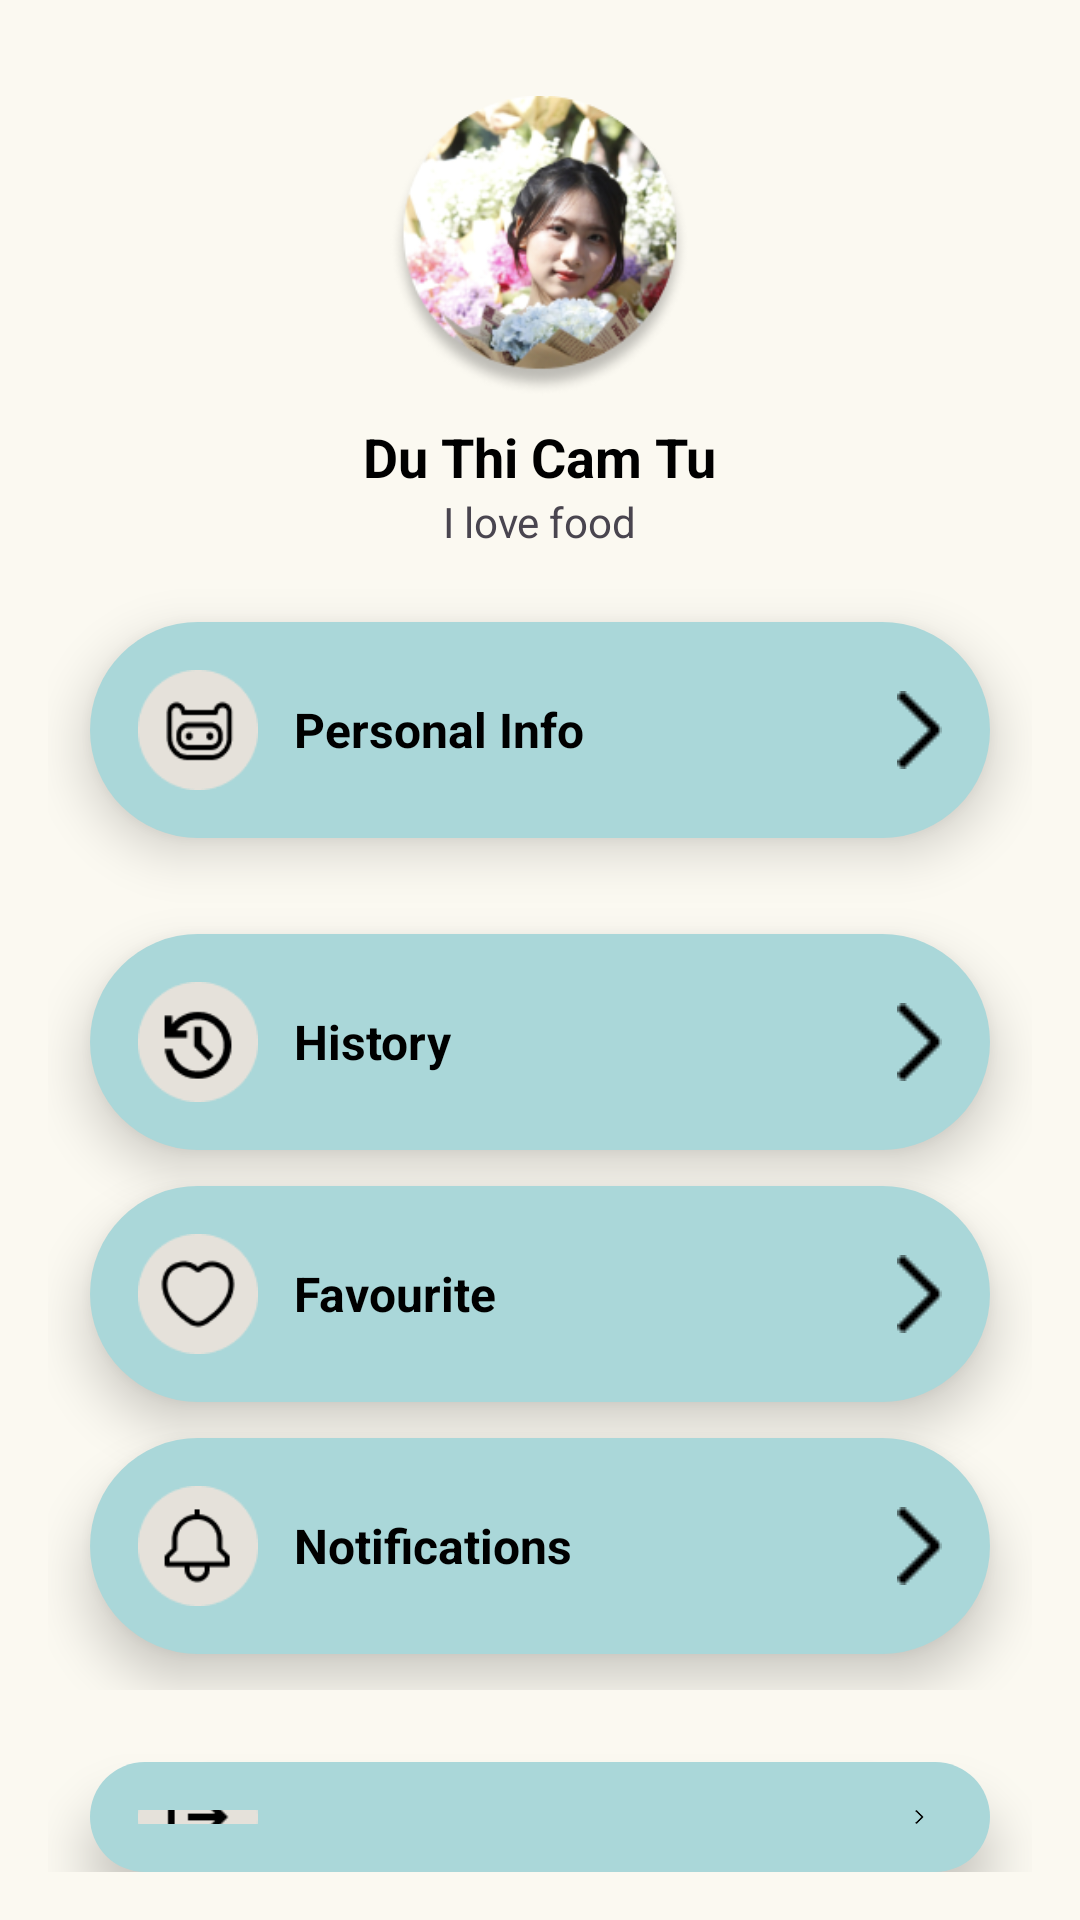

Layout XML and referenced resources for this Android screen:
<!-- AndroidManifest.xml: application theme Theme.Group_project_2024_G9 -->
<!-- res/layout/fragment_profile.xml -->
<LinearLayout
    xmlns:android="http://schemas.android.com/apk/res/android"
    android:layout_width="match_parent"
    android:layout_height="match_parent"
    android:orientation="vertical"
    android:padding="16dp"
    android:background="@color/background_color">

    

    
    <ImageView
        android:id="@+id/profileImage"
        android:layout_width="100dp"
        android:layout_height="100dp"
        android:layout_gravity="center"
        android:src="@drawable/profile_picture"
        android:scaleType="centerCrop"
        android:layout_marginTop="16dp" />


    
    <TextView
        android:id="@+id/userName"
        android:layout_width="wrap_content"
        android:layout_height="wrap_content"
        android:text="Du Thi Cam Tu"
        android:textSize="18sp"
        android:textColor="@color/black"
        android:textStyle="bold"
        android:layout_gravity="center"
        android:layout_marginTop="8dp" />

    
    <TextView
        android:id="@+id/userStatus"
        android:layout_width="wrap_content"
        android:layout_height="wrap_content"
        android:text="I love food"
        android:textSize="14sp"
        android:layout_gravity="center"
        android:layout_marginBottom="24dp" />

    
    <LinearLayout
        android:id="@+id/personalInfoButton"
        android:layout_width="300dp"
        android:layout_height="wrap_content"
        android:orientation="horizontal"
        android:padding="16dp"
        android:elevation="10dp"
        android:background="@drawable/button_background"
        android:layout_marginBottom="12dp"
        android:layout_gravity="center"
        android:gravity="center_vertical">

        <ImageView
            android:id="@+id/iconPersonalInfo"
            android:layout_width="40dp"
            android:layout_height="40dp"
            android:src="@drawable/ic_personal"
            android:layout_marginEnd="12dp" />

        <TextView
            android:layout_width="0dp"
            android:layout_height="wrap_content"
            android:layout_weight="1"
            android:text="Personal Info"
            android:textColor="@color/black"
            android:textStyle="bold"
            android:textSize="16sp" />

        <ImageView
            android:layout_width="wrap_content"
            android:layout_height="wrap_content"
            android:src="@drawable/ic_arrow" />
    </LinearLayout>

    
    <LinearLayout
        android:layout_width="match_parent"
        android:layout_height="wrap_content"
        android:orientation="vertical">

        
        <LinearLayout
            android:id="@+id/history"
            android:layout_width="300dp"
            android:layout_height="wrap_content"
            android:orientation="horizontal"
            android:padding="16dp"
            android:elevation="10dp"
            android:background="@drawable/button_background"
            android:layout_marginBottom="12dp"
            android:layout_gravity="center"
            android:layout_marginTop="20dp"
            android:gravity="center_vertical">

            <ImageView
                android:layout_width="40dp"
                android:layout_height="40dp"
                android:src="@drawable/ic_history"
                android:layout_marginEnd="12dp" />

            <TextView
                android:layout_width="0dp"
                android:layout_height="wrap_content"
                android:layout_weight="1"
                android:text="History"
                android:textColor="@color/black"
                android:textStyle="bold"
                android:textSize="16sp" />

            <ImageView
                android:layout_width="wrap_content"
                android:layout_height="wrap_content"
                android:src="@drawable/ic_arrow" />
        </LinearLayout>

        
        <LinearLayout
            android:id="@+id/favorite"
            android:layout_width="300dp"
            android:layout_height="wrap_content"
            android:orientation="horizontal"
            android:padding="16dp"
            android:elevation="10dp"
            android:background="@drawable/button_background"
            android:layout_marginBottom="12dp"
            android:layout_gravity="center"
            android:gravity="center_vertical">

            <ImageView
                android:layout_width="40dp"
                android:layout_height="40dp"
                android:src="@drawable/ic_favourite"
                android:layout_marginEnd="12dp" />

            <TextView
                android:layout_width="0dp"
                android:layout_height="wrap_content"
                android:layout_weight="1"
                android:text="Favourite"
                android:textColor="@color/black"
                android:textStyle="bold"
                android:textSize="16sp" />

            <ImageView
                android:layout_width="wrap_content"
                android:layout_height="wrap_content"
                android:src="@drawable/ic_arrow" />
        </LinearLayout>

        
        <LinearLayout
            android:id="@+id/notification"
            android:layout_width="300dp"
            android:layout_height="wrap_content"
            android:orientation="horizontal"
            android:padding="16dp"
            android:elevation="10dp"
            android:background="@drawable/button_background"
            android:layout_marginBottom="12dp"
            android:layout_gravity="center"
            android:gravity="center_vertical">

            <ImageView
                android:layout_width="40dp"
                android:layout_height="40dp"
                android:src="@drawable/ic_noti"
                android:layout_marginEnd="12dp" />

            <TextView
                android:layout_width="0dp"
                android:layout_height="wrap_content"
                android:layout_weight="1"
                android:text="Notifications"
                android:textColor="@color/black"
                android:textStyle="bold"
                android:textSize="16sp" />

            <ImageView
                android:layout_width="wrap_content"
                android:layout_height="wrap_content"
                android:src="@drawable/ic_arrow" />
        </LinearLayout>
    </LinearLayout>

    
    <LinearLayout
        android:id="@+id/logoutButton"
        android:layout_width="300dp"
        android:layout_height="wrap_content"
        android:orientation="horizontal"
        android:padding="16dp"
        android:elevation="10dp"
        android:background="@drawable/button_background"
        android:gravity="center_vertical"
        android:layout_gravity="center"
        android:layout_marginTop="24dp">

        <ImageView
            android:layout_width="40dp"
            android:layout_height="40dp"
            android:src="@drawable/ic_logout"
            android:layout_marginEnd="12dp" />

        <TextView
            android:layout_width="0dp"
            android:layout_height="wrap_content"
            android:layout_weight="1"
            android:text="Log Out"
            android:textColor="@color/black"
            android:textStyle="bold"
            android:textSize="16sp" />

        <ImageView
            android:layout_width="wrap_content"
            android:layout_height="wrap_content"
            android:src="@drawable/ic_arrow" />
    </LinearLayout>

</LinearLayout>
<!-- resources referenced by this layout -->
<resources>
  <color name="background_color">#FBF9F1</color>
  <color name="black">#FF000000</color>
  <!-- drawable button_background (drawable) -->
  <selector xmlns:android="http://schemas.android.com/apk/res/android">
      
      <item android:state_pressed="true">
          <shape android:shape="rectangle">
              <solid android:color="@color/colorPressed" /> 
              <corners android:radius="50dp" /> 
          </shape>
      </item>
  
      
      <item>
          <shape android:shape="rectangle">
              <solid android:color="@color/colorPrimaryLight" /> 
              <corners android:radius="50dp" /> 
          </shape>
      </item>
  </selector>
  <!-- drawable ic_arrow: png bitmap (drawable, 142 bytes) -->
  <!-- drawable ic_favourite: png bitmap (drawable, 1532 bytes) -->
  <!-- drawable ic_history: png bitmap (drawable, 1565 bytes) -->
  <!-- drawable ic_logout: png bitmap (drawable, 1037 bytes) -->
  <!-- drawable ic_noti: png bitmap (drawable, 1370 bytes) -->
  <!-- drawable ic_personal: png bitmap (drawable, 1580 bytes) -->
  <!-- drawable profile_picture: png bitmap (drawable, 64890 bytes) -->
  <style name="Theme.Group_project_2024_G9" parent="Theme.Material3.DayNight.NoActionBar">
          
          <item name="colorPrimary">@color/lavender</item>
          <item name="colorPrimaryVariant">@color/lavender</item>
          <item name="colorOnPrimary">@color/white</item>
          
          <item name="colorSecondary">@color/teal_200</item>
          <item name="colorSecondaryVariant">@color/teal_700</item>
          <item name="colorOnSecondary">@color/black</item>
          
          <item name="android:statusBarColor">?attr/colorPrimaryVariant</item>
          
      </style>
  <color name="colorPressed">#81D4FA</color>
  <color name="colorPrimaryLight">#AAD7D9</color>
  <color name="lavender">#8692f7</color>
  <color name="white">#FFFFFFFF</color>
  <color name="teal_200">#FF03DAC5</color>
  <color name="teal_700">#FF018786</color>
</resources>
